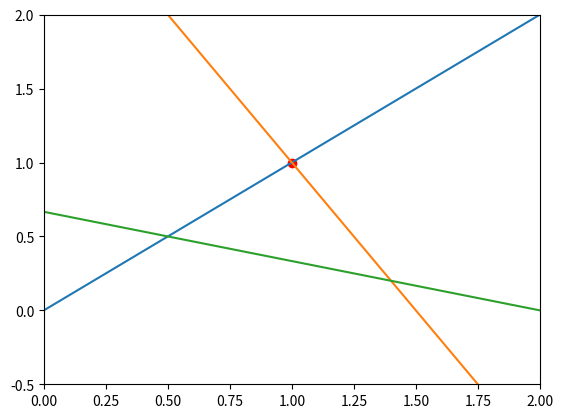
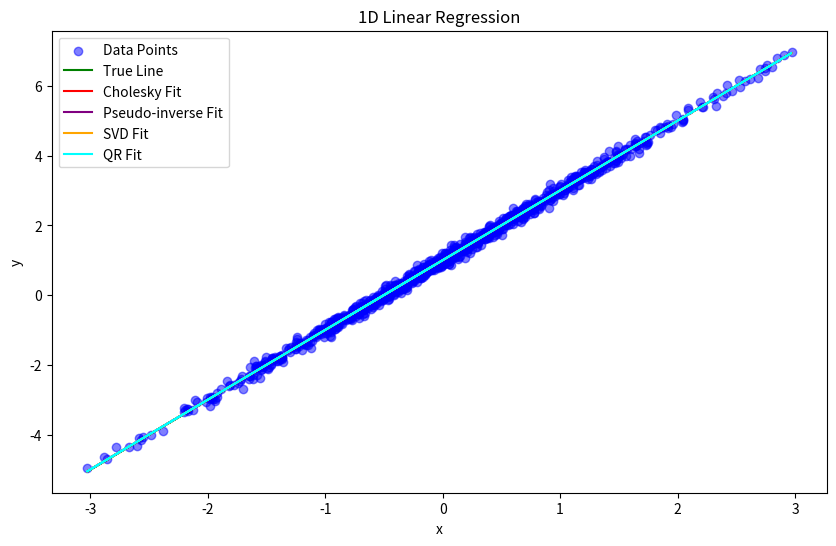

Python code for these plots, in order:
import numpy as np
import matplotlib.pyplot as plt
from scipy import linalg
import scipy

# Cholesky Decomposition Method
def leastsq_chol(A, b):
    R = scipy.linalg.cholesky(A.T @ A)
    w = scipy.linalg.solve_triangular(R, A.T @ b, trans='T')
    return scipy.linalg.solve_triangular(R, w)

# Pseudo-inverse Method using Matrix Inversion
def leastsq_pinv(A, b):
    return np.linalg.inv(A.T @ A) @ A.T @ b

# Pseudo-inverse Method using SVD
def leastsq_pinv_svd(A, b):
    U, S, Vh = scipy.linalg.svd(A)
    S_plus = np.zeros(A.shape).T
    S_plus[:S.shape[0], :S.shape[0]] = np.linalg.inv(np.diag(S))
    return Vh.T @ S_plus @ U.T @ b

A = np.array([[1., -1.], [2., 1.], [-1., 3.]])
b = np.array([[0.], [3.], [2.]])

print("Condition number of A:\n", np.linalg.cond(A))

A_pinv = np.linalg.pinv(A)
x_sol = A_pinv @ b
print("\n Solution by using pseudoinverse: \n", x_sol)

x_1 = np.linspace(-3, 3, 100)
x_2_1 = x_1
x_2_2 = 3. - 2. * x_1
x_2_3 =(2. - x_1) / 3

plt.plot(x_1, x_2_1)
plt.plot(x_1, x_2_2)
plt.plot(x_1, x_2_3)
plt.scatter(x_sol[0], x_sol[1], c='r')

plt.xlim(0., 2.)
plt.ylim(-0.5, 2.)
plt.show()

# QR Decomposition Method
def leastsq_qr(A, b):
    Q, R = scipy.linalg.qr(A, mode='economic')
    return scipy.linalg.solve_triangular(R, Q.T @ b)

def SyntheticData(x, corr_col=False, noise=0.1, num_points=100):
    A = np.random.randn(num_points, len(x) - 1)
    A = np.hstack((A, np.ones((num_points, 1))))
    if corr_col and len(x) > 2:
        A[:, 2] = A[:, 1] + np.random.rand(num_points) * noise * 1e-4
    noise = np.random.randn(num_points, 1) * noise
    b = A @ x.reshape((-1, 1)) + noise
    return A, b

x_true = np.array([2.0, 1.0])

A, b = SyntheticData(x_true, num_points=1000)

x_chol = leastsq_chol(A, b)
x_pinv = leastsq_pinv(A, b)
x_svd = leastsq_pinv_svd(A, b)
x_qr = leastsq_qr(A, b)

print("Condition number of A:\n", np.linalg.cond(A))

print("True coefficients:\n", x_true)
print("Cholesky solution:\n", x_chol.flatten())
print("Pseudo-inverse solution:\n", x_pinv.flatten())
print("SVD solution:\n", x_svd.flatten())
print("QR solution:\n", x_qr.flatten())

plt.figure(figsize=(10, 6))
plt.scatter(A[:, 0], b, label='Data Points', color='blue', alpha=0.5)

plt.plot(A[:, 0], A @ x_true, label='True Line', color='green')
plt.plot(A[:, 0], A @ x_chol, label='Cholesky Fit', color='red')
plt.plot(A[:, 0], A @ x_pinv, label='Pseudo-inverse Fit', color='purple')
plt.plot(A[:, 0], A @ x_svd, label='SVD Fit', color='orange')
plt.plot(A[:, 0], A @ x_qr, label='QR Fit', color='cyan')

plt.xlabel('x')
plt.ylabel('y')
plt.legend()
plt.title('1D Linear Regression')
plt.show()

x_true = np.array([2.0, 3.0, -1.0, 1.0])

A, b = SyntheticData(x_true, corr_col=True, num_points=1000)

x_chol = leastsq_chol(A, b)
x_pinv = leastsq_pinv(A, b)
x_svd = leastsq_pinv_svd(A, b)
x_qr = leastsq_qr(A, b)

print("Condition number of A:\n", np.linalg.cond(A))

print("True coefficients:\n", x_true)
print("Cholesky solution:\n", x_chol.flatten())
print("Pseudo-inverse solution:\n", x_pinv.flatten())
print("SVD solution:\n", x_svd.flatten())
print("QR solution:\n", x_qr.flatten())

